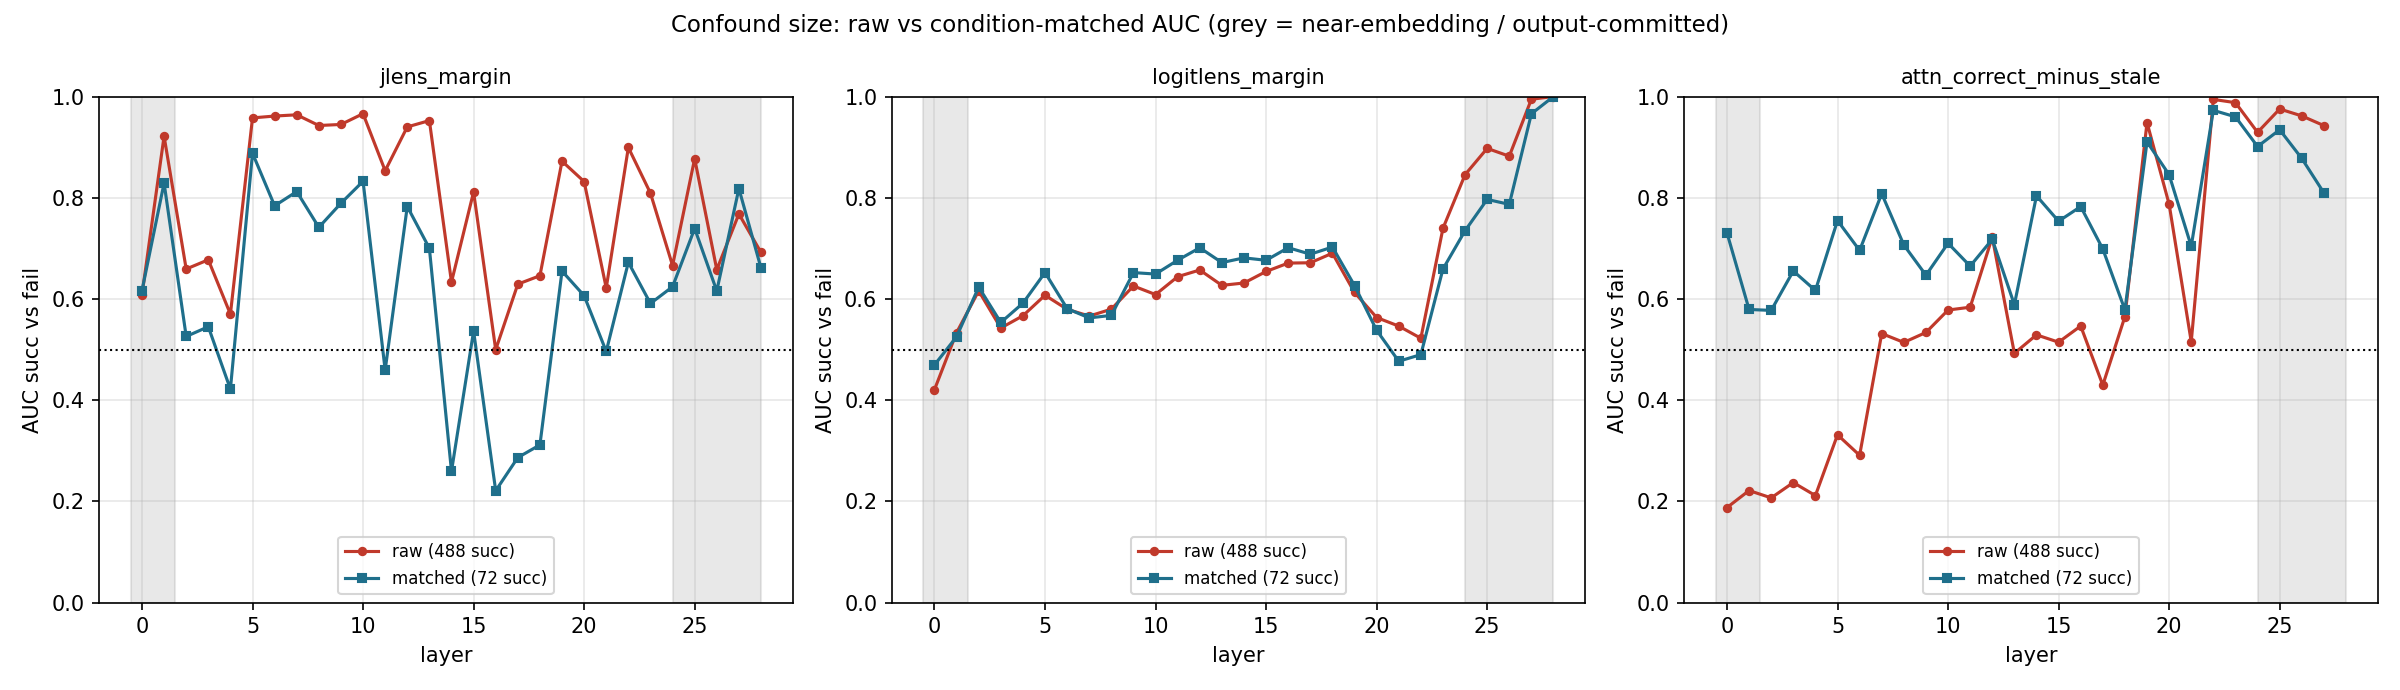

The data file committed next to this chart (first rows):
layer, jlens_margin|raw, jlens_margin|matched, logitlens_margin|raw, logitlens_margin|matched, attn_correct_minus_stale|raw, attn_correct_minus_stale|matched
0, 0.6081, 0.6163, 0.4207, 0.4696, 0.1877, 0.7306
1, 0.9216, 0.8291, 0.5334, 0.5253, 0.2214, 0.5792
2, 0.6591, 0.5259, 0.6159, 0.6235, 0.2069, 0.5774
3, 0.6774, 0.5451, 0.5425, 0.5535, 0.2371, 0.6552
4, 0.5699, 0.4217, 0.5667, 0.5915, 0.2115, 0.6167
5, 0.9577, 0.888, 0.6073, 0.6521, 0.3315, 0.7549
6, 0.9614, 0.784, 0.5796, 0.5809, 0.291, 0.6959
7, 0.9638, 0.8121, 0.5661, 0.5624, 0.5316, 0.808
8, 0.9427, 0.7414, 0.5798, 0.5675, 0.5141, 0.7066
9, 0.9448, 0.7891, 0.6256, 0.652, 0.5337, 0.6469
10, 0.966, 0.8325, 0.6086, 0.6492, 0.5781, 0.7101
11, 0.8533, 0.4594, 0.644, 0.6766, 0.5836, 0.6648
12, 0.9399, 0.7826, 0.6572, 0.7011, 0.722, 0.7178
13, 0.9524, 0.7001, 0.6268, 0.6718, 0.4925, 0.5885
14, 0.6333, 0.2594, 0.6315, 0.6812, 0.529, 0.8038
15, 0.8114, 0.5366, 0.6543, 0.6763, 0.5146, 0.7535
16, 0.4998, 0.2211, 0.6708, 0.7012, 0.5465, 0.7825
17, 0.6292, 0.2865, 0.6715, 0.6884, 0.4297, 0.6987
18, 0.6459, 0.3116, 0.6904, 0.7025, 0.5651, 0.5784
19, 0.8722, 0.655, 0.6128, 0.6265, 0.9485, 0.9104
20, 0.8319, 0.6063, 0.5633, 0.5381, 0.7872, 0.8454
21, 0.6217, 0.4962, 0.5464, 0.4769, 0.5155, 0.7041
22, 0.8992, 0.6723, 0.5223, 0.49, 0.9943, 0.9726
23, 0.809, 0.591, 0.7395, 0.6591, 0.9878, 0.9599
24, 0.666, 0.6241, 0.8455, 0.7348, 0.9292, 0.9012
25, 0.8772, 0.7392, 0.8975, 0.7966, 0.9753, 0.9343
26, 0.6579, 0.6158, 0.8821, 0.7869, 0.9616, 0.8776
27, 0.7679, 0.8181, 0.9946, 0.9658, 0.9425, 0.8096
28, 0.6919, 0.6611, 1.0, 1.0, , 
